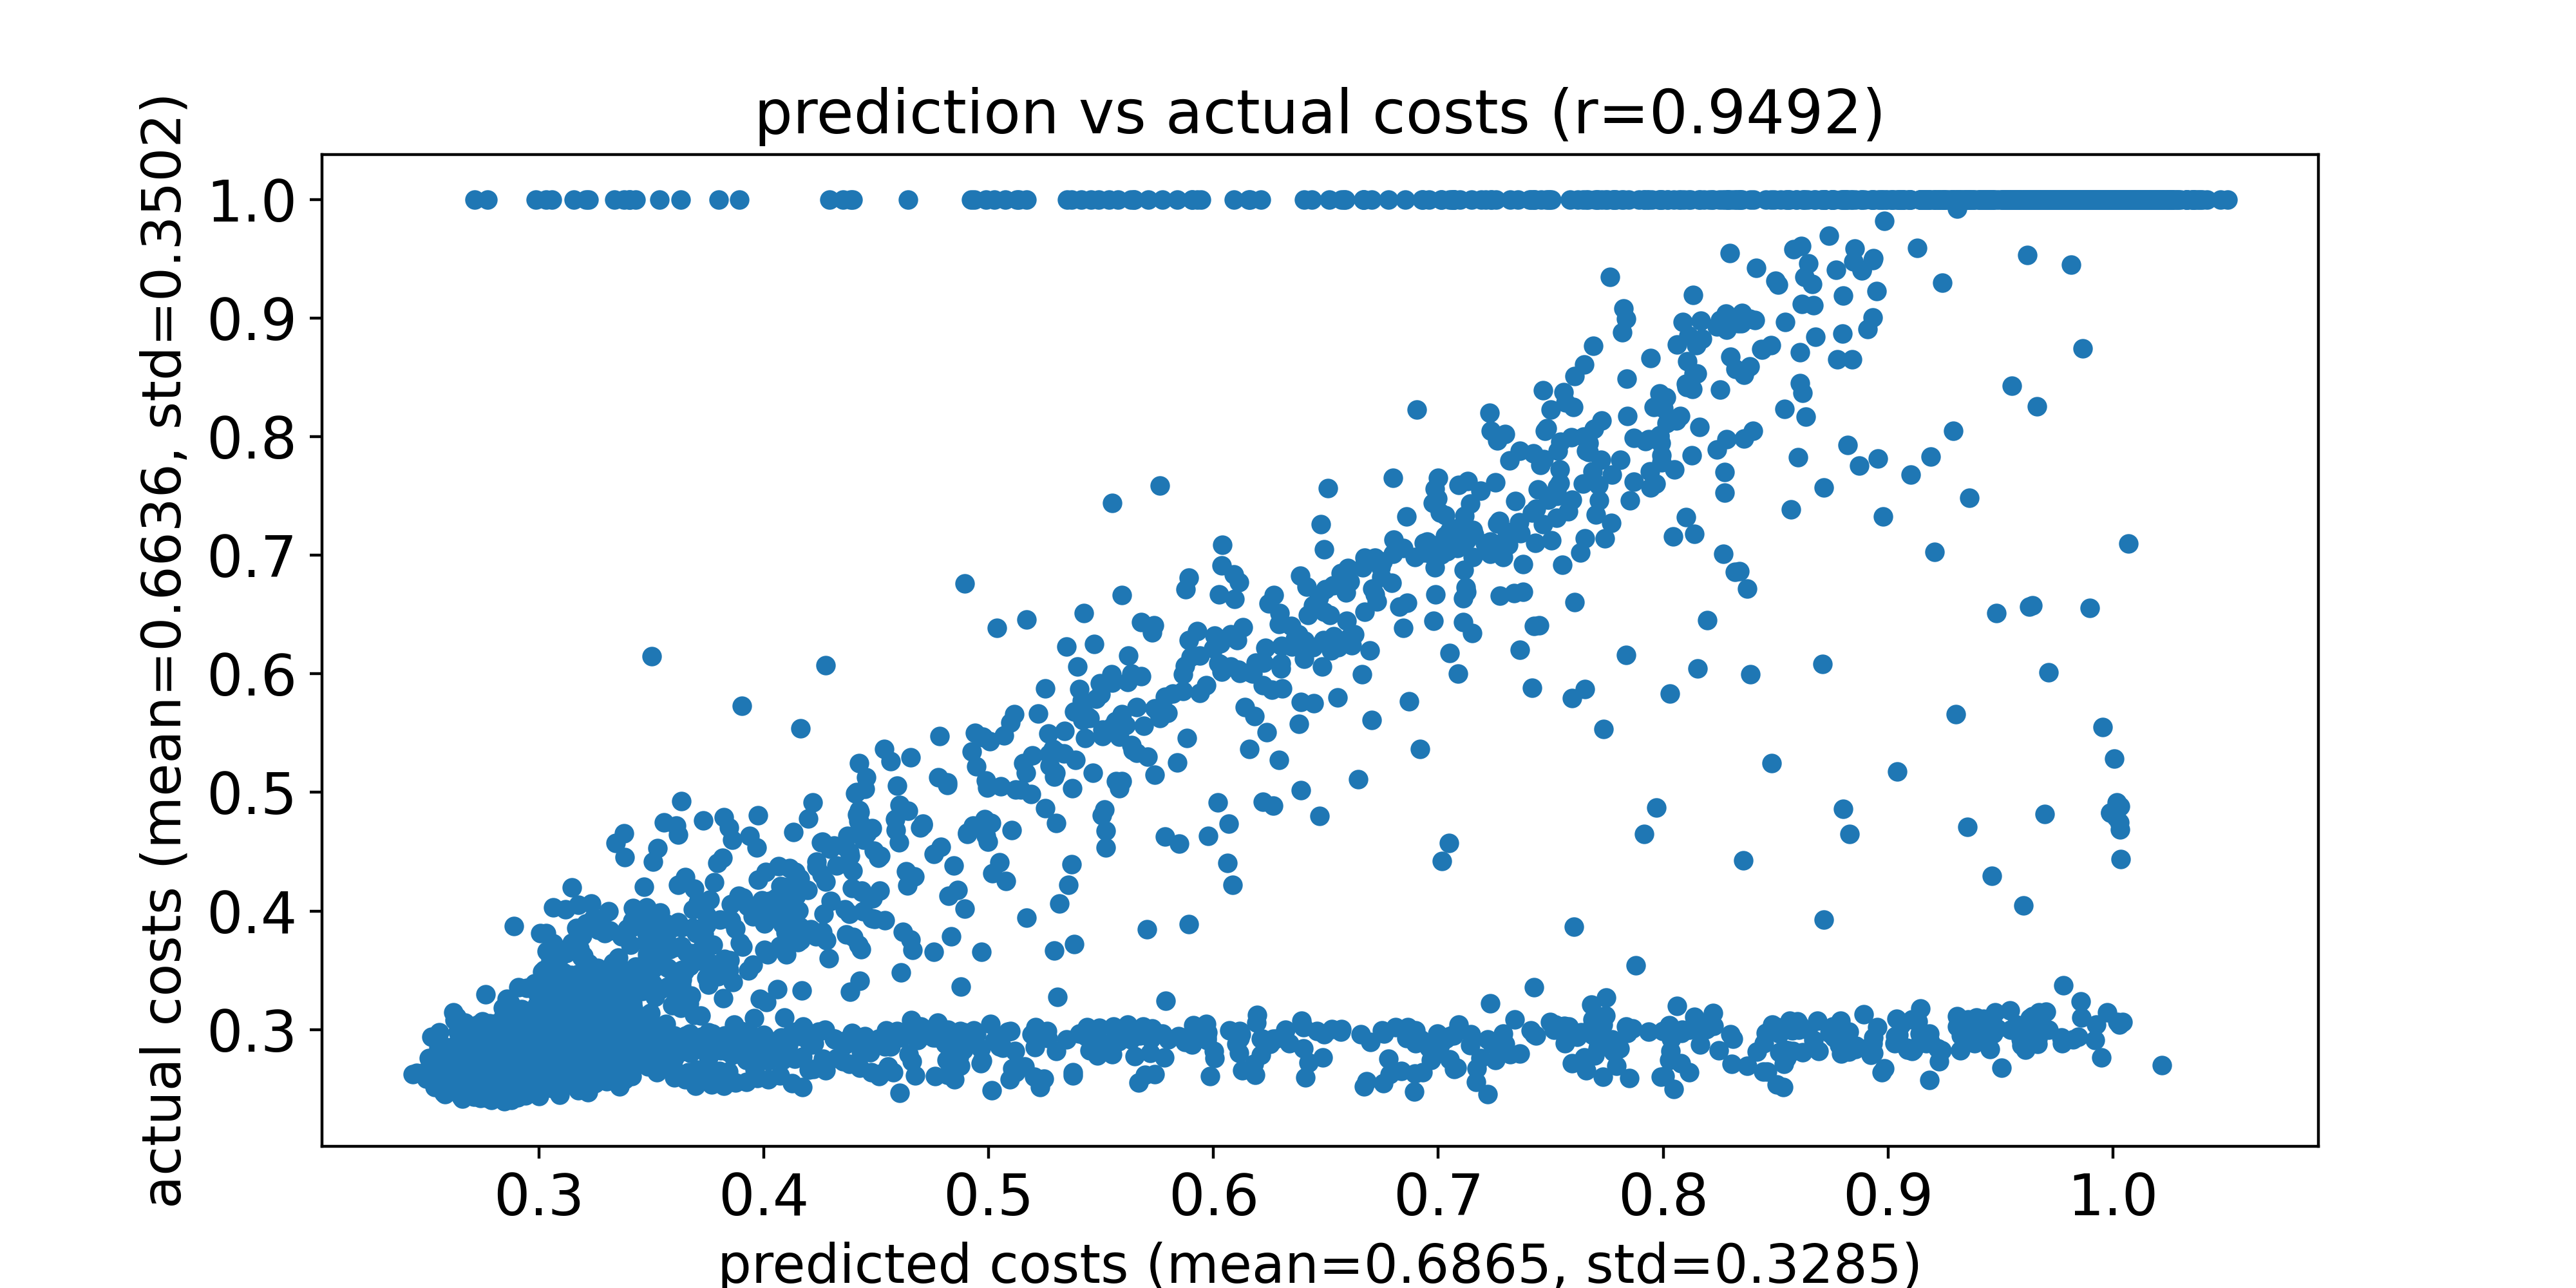

The table this chart was drawn from, first rows:
predicted costs, actual costs
0.2544, 0.2593
0.2925, 0.2872
0.2977, 0.2867
0.3021, 0.2803
0.2959, 0.2733
0.2962, 0.2822
0.2979, 0.2883
0.2608, 0.2591
0.3007, 0.29
0.2536, 0.2517
0.2587, 0.2587
0.2702, 0.2635
0.2963, 0.2834
0.3025, 0.267
0.2958, 0.2693
0.2947, 0.2759
0.2977, 0.293
0.301, 0.286
0.2599, 0.2575
0.2961, 0.2892
0.265, 0.2597
0.3035, 0.2842
0.3083, 0.2727
0.2994, 0.2885
0.2991, 0.2824
0.2656, 0.2628
0.2836, 0.2591
0.2965, 0.287
0.3028, 0.2606
0.298, 0.282
0.3027, 0.2627
0.301, 0.2777
0.2982, 0.2949
0.2642, 0.2531
0.3052, 0.2817
0.3002, 0.2818
0.2696, 0.2576
0.3013, 0.2811
0.2887, 0.2614
0.3044, 0.2697
0.3023, 0.2817
0.263, 0.2509
0.2965, 0.2848
0.3015, 0.2836
0.293, 0.2705
0.2977, 0.2895
0.2979, 0.2819
0.2939, 0.2855
0.2989, 0.2807
0.2949, 0.2815
0.3004, 0.2775
0.3008, 0.2777
0.2992, 0.273
0.2914, 0.2809
0.301, 0.2822
0.3007, 0.2853
0.2577, 0.2466
0.3021, 0.2847
0.2715, 0.2584
0.3007, 0.2637
... 9,940 more rows
